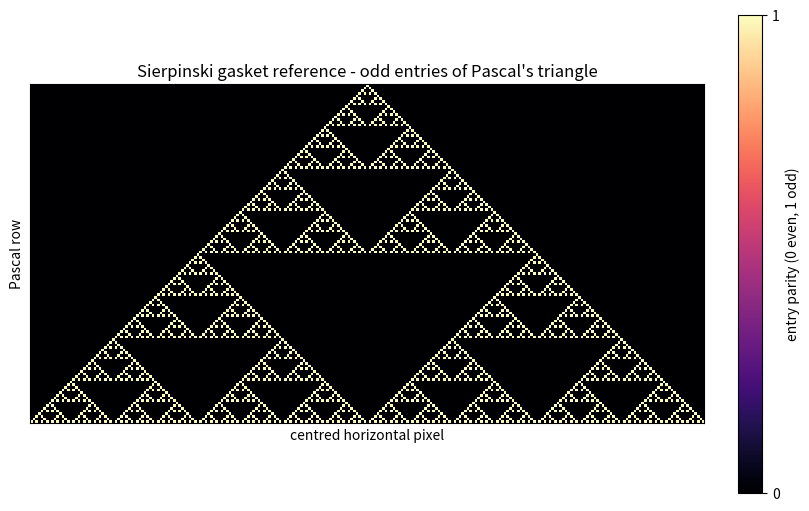

This chart was generated by the following Python code:
"""Small independent reference implementation of the Sierpinski gasket.

The construction uses the parity pattern in Pascal's triangle.  Entry
``(row, column)`` is odd exactly when the binary representations of ``column``
and ``row - column`` have no 1-bit in the same position.  This is the binary
address condition described in Section 2.10 of *Fractals for the Classroom*.

This NumPy version is intentionally kept separate from the later PyTorch
implementation so it can serve as a numerical reference.
"""

from __future__ import annotations

import argparse
from pathlib import Path

import numpy as np


def pascal_odd_mask(rows: int) -> np.ndarray:
    """Return a triangular Boolean mask for odd Pascal-triangle entries.

    ``mask[row, column]`` is true when ``0 <= column <= row`` and the
    corresponding binomial coefficient is odd.
    """

    if rows < 1:
        raise ValueError("rows must be at least 1")

    row = np.arange(rows, dtype=np.int64)[:, None]
    column = np.arange(rows, dtype=np.int64)[None, :]
    inside_triangle = column <= row

    # Lucas' theorem modulo 2 gives this compact binary-address test.
    odd = (column & (row - column)) == 0
    return inside_triangle & odd


def centred_raster(mask: np.ndarray) -> np.ndarray:
    """Place a triangular Pascal mask in a centred display raster."""

    if mask.ndim != 2 or mask.shape[0] != mask.shape[1]:
        raise ValueError("mask must be a square 2D array")

    rows = mask.shape[0]
    raster = np.zeros((rows, 2 * rows - 1), dtype=np.uint8)
    y, x = np.nonzero(mask)
    display_x = (rows - 1 - y) + 2 * x
    raster[y, display_x] = 1
    return raster


def save_reference_figure(raster: np.ndarray, output_path: Path) -> None:
    """Save a labelled, nearest-neighbour view of a gasket raster."""

    import matplotlib.pyplot as plt

    output_path.parent.mkdir(parents=True, exist_ok=True)
    figure, axis = plt.subplots(figsize=(8, 5), constrained_layout=True)
    image = axis.imshow(
        raster,
        cmap="magma",
        interpolation="nearest",
        origin="upper",
        aspect="equal",
    )
    axis.set_title("Sierpinski gasket reference - odd entries of Pascal's triangle")
    axis.set_xlabel("centred horizontal pixel")
    axis.set_ylabel("Pascal row")
    axis.set_xticks([])
    axis.set_yticks([])
    figure.colorbar(image, ax=axis, ticks=[0, 1], label="entry parity (0 even, 1 odd)")
    figure.savefig(output_path, dpi=180)
    plt.close(figure)


def parse_args() -> argparse.Namespace:
    parser = argparse.ArgumentParser(description=__doc__)
    parser.add_argument("--rows", type=int, default=128)
    parser.add_argument(
        "--output",
        type=Path,
        default=Path("outputs/reference_gasket.png"),
    )
    return parser.parse_args()


def main() -> None:
    args = parse_args()
    mask = pascal_odd_mask(args.rows)
    raster = centred_raster(mask)
    save_reference_figure(raster, args.output)
    print(f"Rows: {args.rows}")
    print(f"Odd Pascal entries: {int(mask.sum())}")
    print(f"Raster shape: {raster.shape}")
    print(f"Saved: {args.output.resolve()}")


if __name__ == "__main__":
    main()
